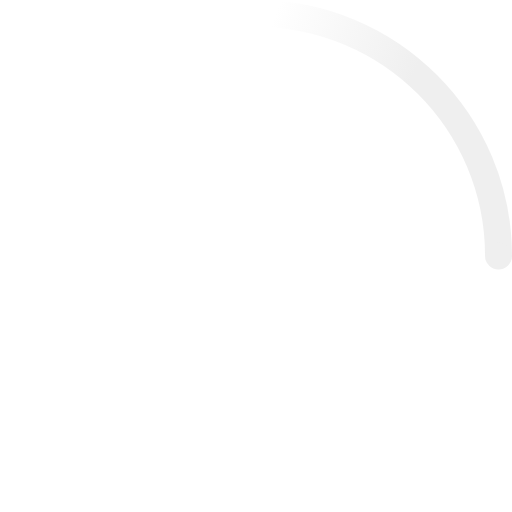
t = 0.00 s
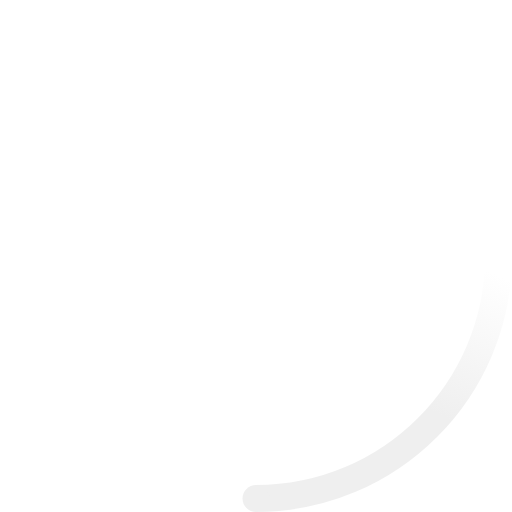
t = 0.23 s
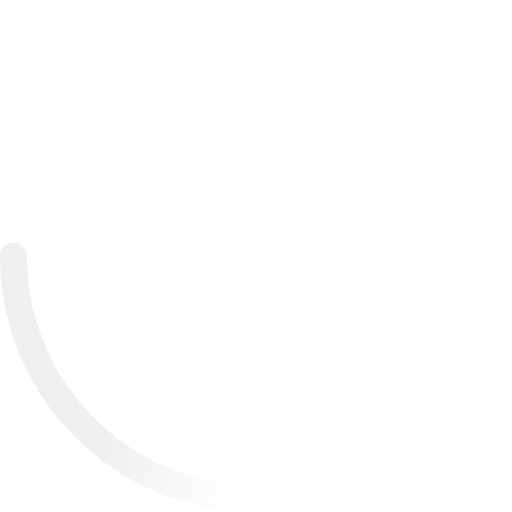
t = 0.45 s
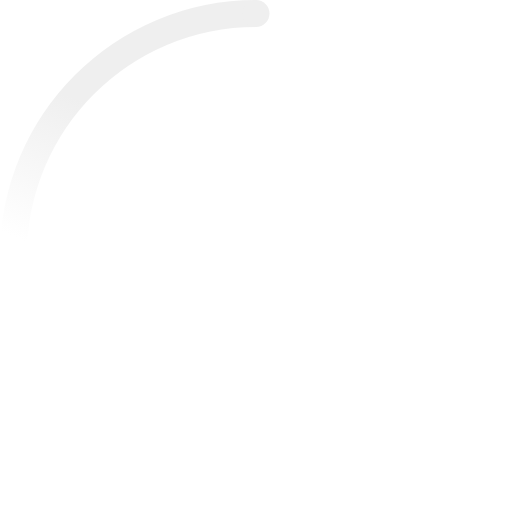
t = 0.68 s

The animated SVG that drew these frames (rendered in a browser with its animation timeline set to each time). Animation: 2 SMIL elements (animateTransform=2); one cycle of 0.90 s, repeats indefinitely.

<!-- By Sam Herbert (@sherb), for everyone. More @ http://goo.gl/7AJzbL -->
<svg width="38" height="38" viewBox="0 0 38 38" xmlns="http://www.w3.org/2000/svg">
    <defs>
        <linearGradient x1="8.042%" y1="0%" x2="65.682%" y2="23.865%" id="a">
            <stop stop-color="#efefef" stop-opacity="0" offset="0%"/>
            <stop stop-color="#efefef" stop-opacity=".631" offset="63.146%"/>
            <stop stop-color="#efefef" offset="100%"/>
        </linearGradient>
    </defs>
    <g fill="none" fill-rule="evenodd">
        <g transform="translate(1 1)">
            <path d="M36 18c0-9.94-8.06-18-18-18" id="Oval-2" stroke="url(#a)" stroke-width="2">
                <animateTransform
                    attributeName="transform"
                    type="rotate"
                    from="0 18 18"
                    to="360 18 18"
                    dur="0.9s"
                    repeatCount="indefinite" />
            </path>
            <circle fill="#efefef" cx="36" cy="18" r="1">
                <animateTransform
                    attributeName="transform"
                    type="rotate"
                    from="0 18 18"
                    to="360 18 18"
                    dur="0.9s"
                    repeatCount="indefinite" />
            </circle>
        </g>
    </g>
</svg>
